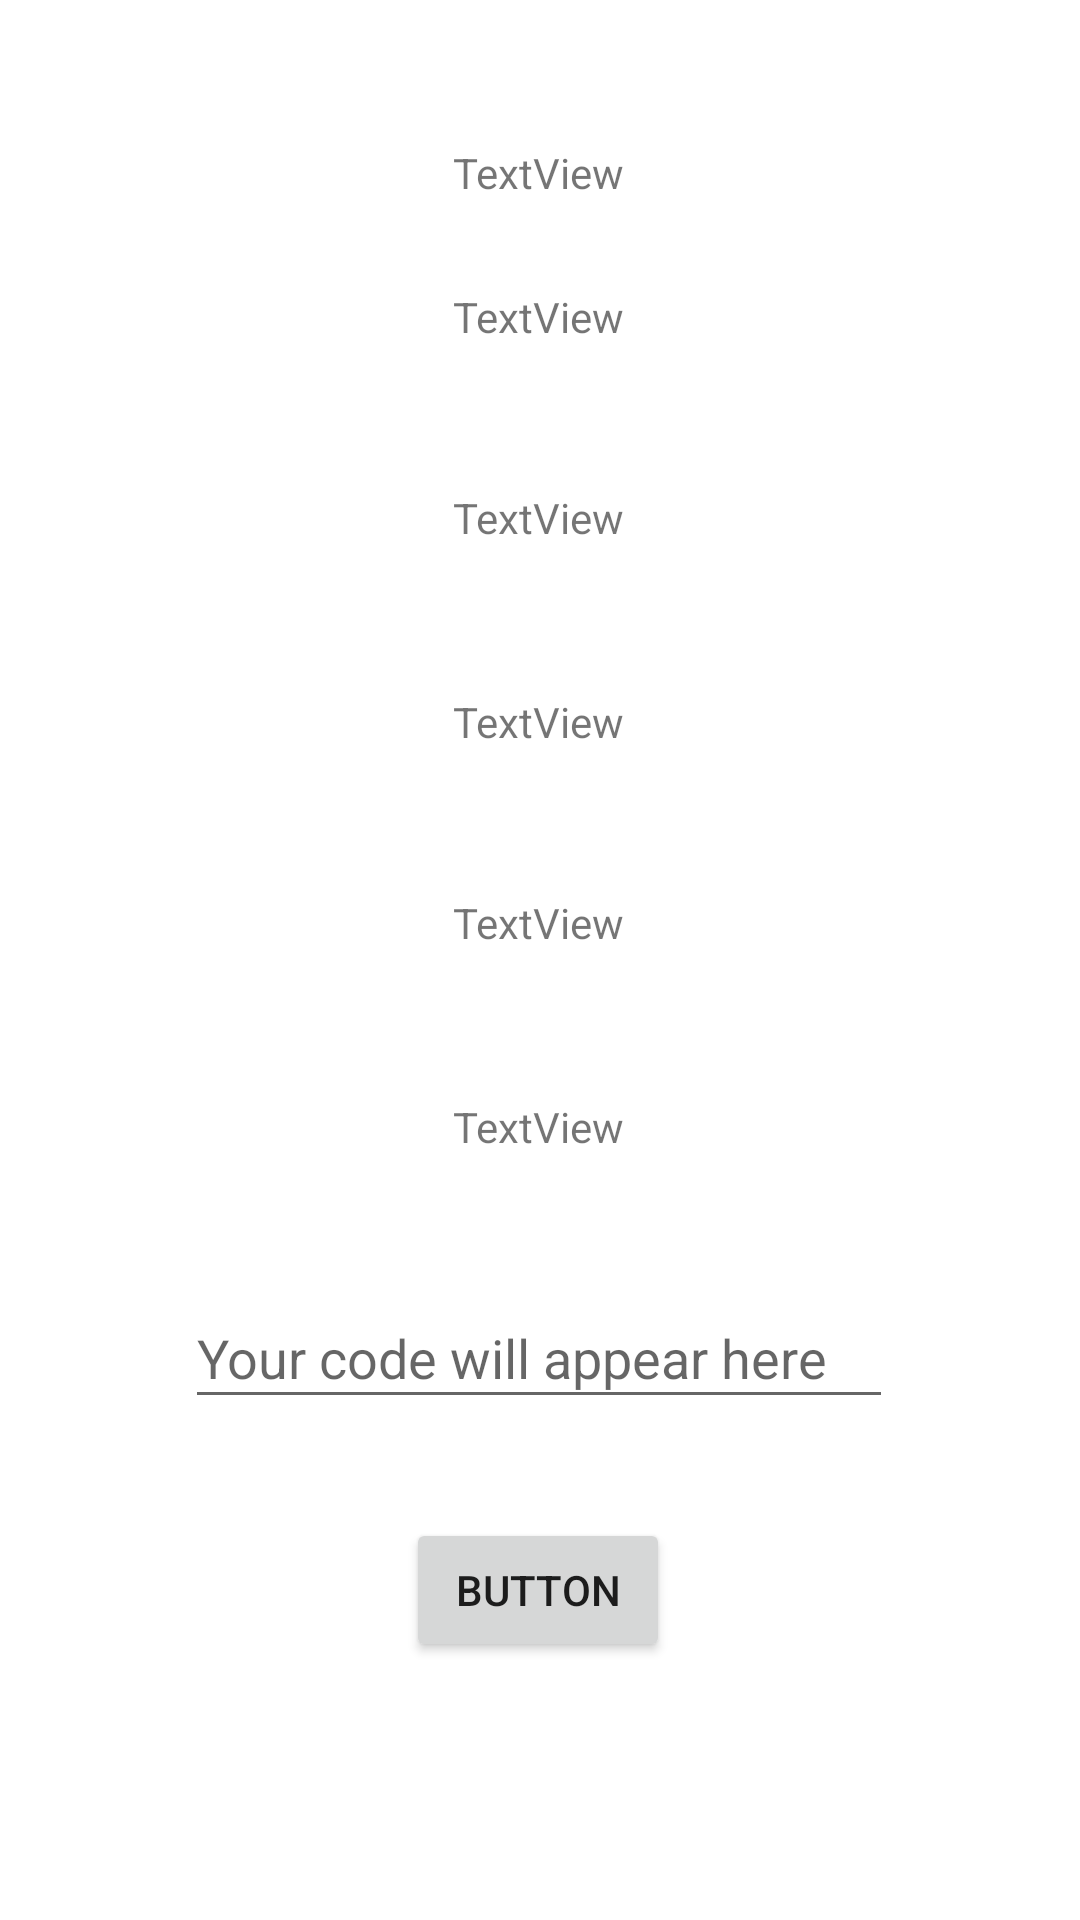

Here is an Android app screen rendered from its layout file. Give the layout XML and the strings, colors and styles it references.
<!-- AndroidManifest.xml: application theme Theme.Capstone2App -->
<!-- res/layout/activity_accounts.xml -->
<?xml version="1.0" encoding="utf-8"?>
<androidx.constraintlayout.widget.ConstraintLayout xmlns:android="http://schemas.android.com/apk/res/android"
    xmlns:app="http://schemas.android.com/apk/res-auto"
    xmlns:tools="http://schemas.android.com/tools"
    android:layout_width="match_parent"
    android:layout_height="match_parent"
    tools:context=".AccountsActivity">

    <TextView
        android:id="@+id/tvUsername"
        android:layout_width="wrap_content"
        android:layout_height="wrap_content"
        android:layout_marginTop="48dp"
        android:text="TextView"
        app:layout_constraintEnd_toEndOf="parent"
        app:layout_constraintHorizontal_bias="0.498"
        app:layout_constraintStart_toStartOf="parent"
        app:layout_constraintTop_toBottomOf="@+id/tvAccID" />

    <TextView
        android:id="@+id/tvEmail"
        android:layout_width="wrap_content"
        android:layout_height="wrap_content"
        android:layout_marginTop="49dp"
        android:text="TextView"
        app:layout_constraintEnd_toEndOf="parent"
        app:layout_constraintHorizontal_bias="0.498"
        app:layout_constraintStart_toStartOf="parent"
        app:layout_constraintTop_toBottomOf="@+id/tvUsername" />

    <TextView
        android:id="@+id/tvAccType"
        android:layout_width="wrap_content"
        android:layout_height="wrap_content"
        android:layout_marginTop="48dp"
        android:text="TextView"
        app:layout_constraintEnd_toEndOf="parent"
        app:layout_constraintHorizontal_bias="0.498"
        app:layout_constraintStart_toStartOf="parent"
        app:layout_constraintTop_toBottomOf="@+id/tvEmail" />

    <TextView
        android:id="@+id/tvDateCreated"
        android:layout_width="wrap_content"
        android:layout_height="wrap_content"
        android:layout_marginTop="49dp"
        android:text="TextView"
        app:layout_constraintEnd_toEndOf="parent"
        app:layout_constraintHorizontal_bias="0.498"
        app:layout_constraintStart_toStartOf="parent"
        app:layout_constraintTop_toBottomOf="@+id/tvAccType" />

    <TextView
        android:id="@+id/tvWelcomeAcc"
        android:layout_width="wrap_content"
        android:layout_height="wrap_content"
        android:layout_marginTop="48dp"
        android:text="TextView"
        app:layout_constraintEnd_toEndOf="parent"
        app:layout_constraintHorizontal_bias="0.498"
        app:layout_constraintStart_toStartOf="parent"
        app:layout_constraintTop_toTopOf="parent" />

    <TextView
        android:id="@+id/tvAccID"
        android:layout_width="wrap_content"
        android:layout_height="wrap_content"
        android:layout_marginTop="96dp"
        android:text="TextView"
        app:layout_constraintEnd_toEndOf="parent"
        app:layout_constraintHorizontal_bias="0.498"
        app:layout_constraintStart_toStartOf="parent"
        app:layout_constraintTop_toTopOf="parent" />

    <Button
        android:id="@+id/btnDecrypt"
        android:layout_width="wrap_content"
        android:layout_height="wrap_content"
        android:text="Button"
        app:layout_constraintBottom_toBottomOf="parent"
        app:layout_constraintEnd_toEndOf="parent"
        app:layout_constraintHorizontal_bias="0.498"
        app:layout_constraintStart_toStartOf="parent"
        app:layout_constraintTop_toBottomOf="@+id/etTestPass"
        app:layout_constraintVertical_bias="0.278" />

    <EditText
        android:id="@+id/etTestPass"
        android:layout_width="236dp"
        android:layout_height="44dp"
        android:layout_marginTop="44dp"
        android:ems="10"
        android:hint="@string/passbtn"
        android:inputType="number"
        app:layout_constraintEnd_toEndOf="parent"
        app:layout_constraintHorizontal_bias="0.497"
        app:layout_constraintStart_toStartOf="parent"
        app:layout_constraintTop_toBottomOf="@+id/tvDateCreated" />
</androidx.constraintlayout.widget.ConstraintLayout>
<!-- resources referenced by this layout -->
<resources>
  <string name="passbtn">Your code will appear here</string>
  <style name="Theme.Capstone2App" parent="Theme.MaterialComponents.DayNight.DarkActionBar">
          
          <item name="colorPrimary">@color/purple_500</item>
          <item name="colorPrimaryVariant">@color/purple_700</item>
          <item name="colorOnPrimary">@color/white</item>
          
          <item name="colorSecondary">@color/teal_200</item>
          <item name="colorSecondaryVariant">@color/teal_700</item>
          <item name="colorOnSecondary">@color/black</item>
          
          <item name="android:statusBarColor">?attr/colorPrimaryVariant</item>
          
      </style>
  <!-- not gathered from this repository: default colours our renderer supplied (Android Studio template values) -->
  <color name="purple_500">#FF6200EE</color>
  <color name="purple_700">#FF3700B3</color>
  <color name="teal_200">#FF03DAC5</color>
  <color name="teal_700">#FF018786</color>
  <color name="black">#FF000000</color>
  <color name="white">#FFFFFFFF</color>
</resources>
